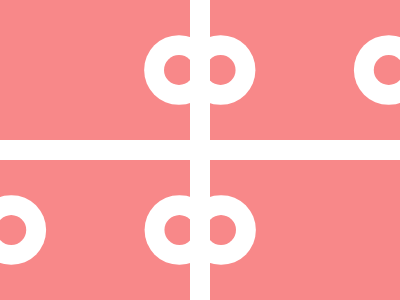

Reproduce this picture with HTML and CSS.

<p>
  <a
    ><b
      ><style>
        * {
          background: #f88889;
        }
        * * {
          background: #fff;
          margin: 140 0;
          * {
            position: fixed;
          }
        }
        p,
        a {
          border-radius: 50%;
          padding: 15;
          color: #f88889;
          background: #f88889;
          box-shadow: 44Q 0, 0 0 0 21Q #fff, 44Q 0 0 21Q #fff, 222Q 0,
            222Q 0 0 21q#fff;
          margin: -85 164;
        }
        a {
          scale: -1;
          margin: 145 27;
        }
        b {
          padding: 200+10;
          background: #fff;
          margin: -70 11;
        }
      </style></b
    ></a
  >
</p>

<!-- <p><a><b><style>*{background:#F88889}* *{background:#fff;margin:140 0;*{position:fixed}}p,a{border-radius:50%;padding:15;color:#F88889;background:#F88889;box-shadow:44q 0,0 0 0 21q #fff,44q 0 0 21q #fff,222q 0,222q 0 0 21q#fff;margin:-85 164}a{scale:-1;margin:145 27}b{padding:200+10;background:#fff;margin:-70 11}</style> -->